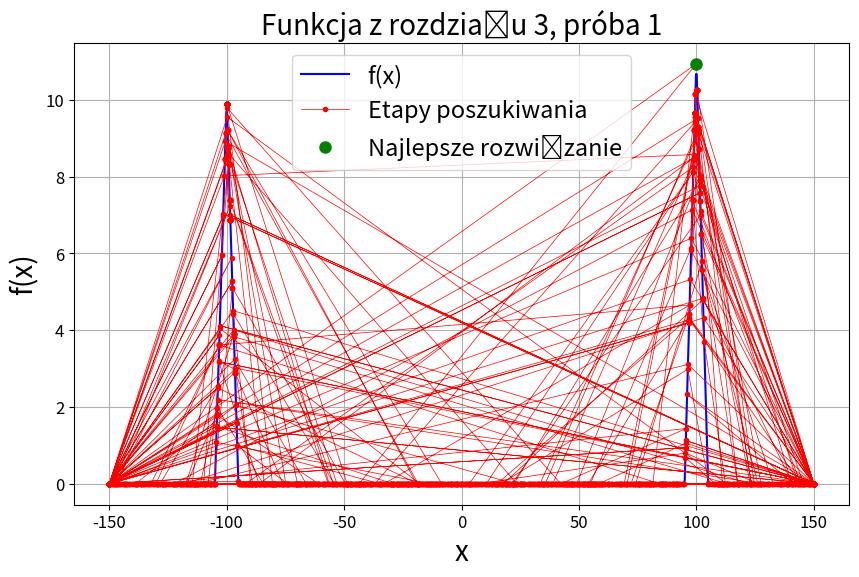
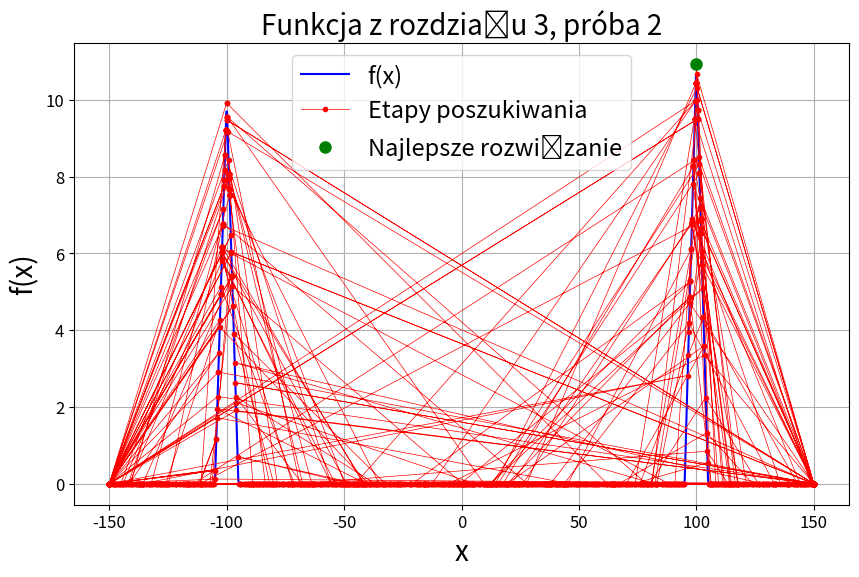
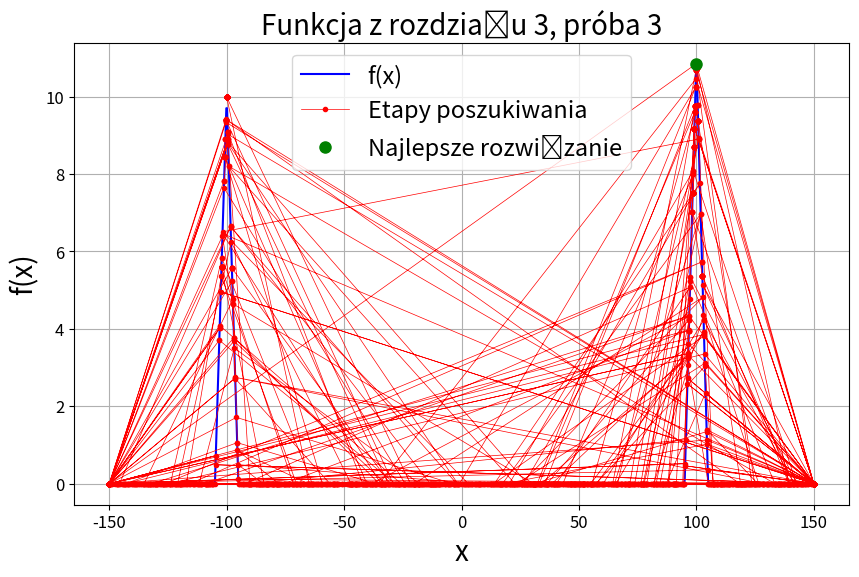
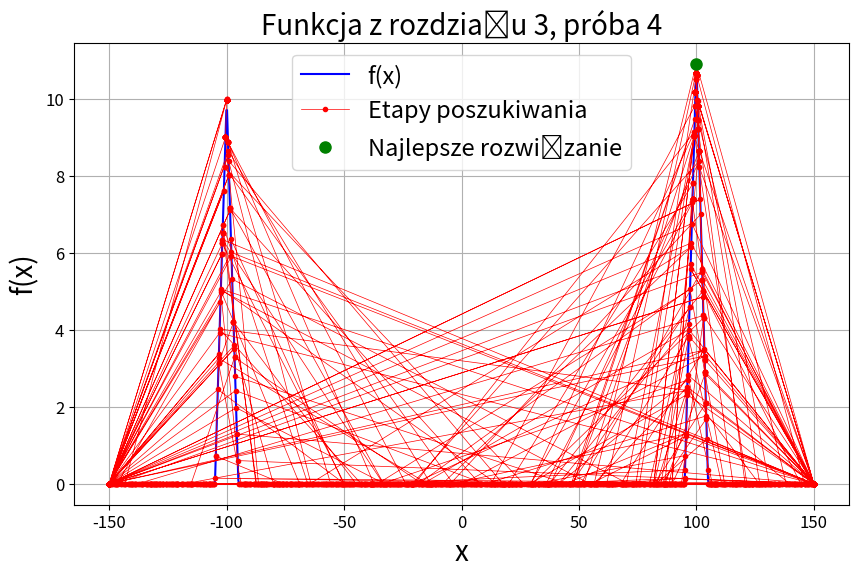
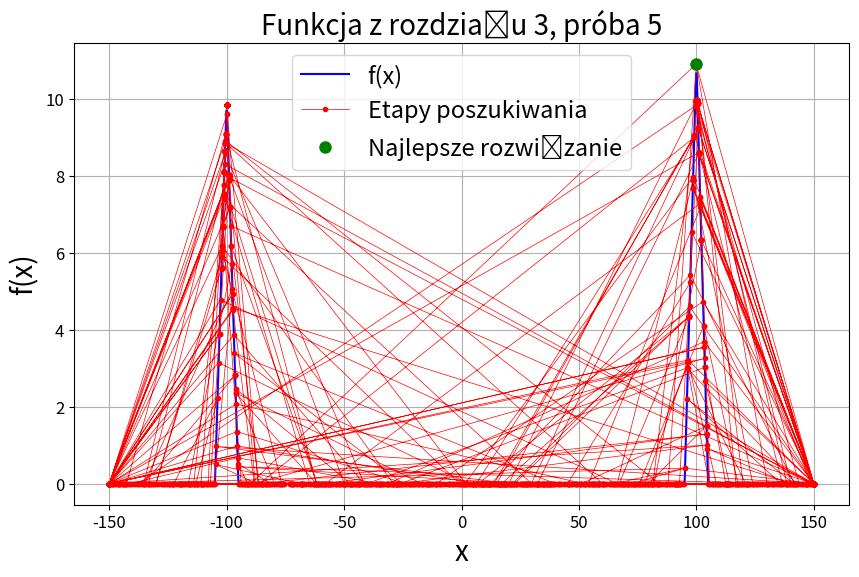
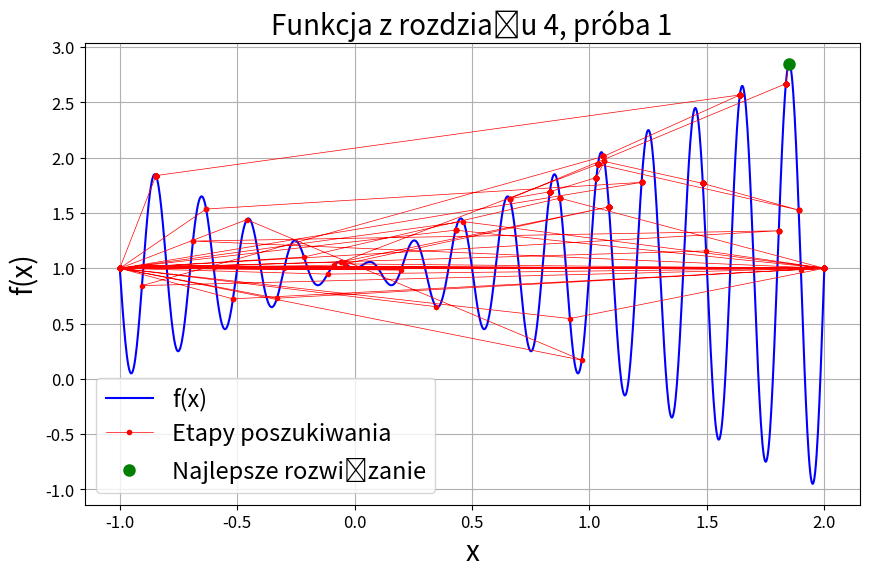
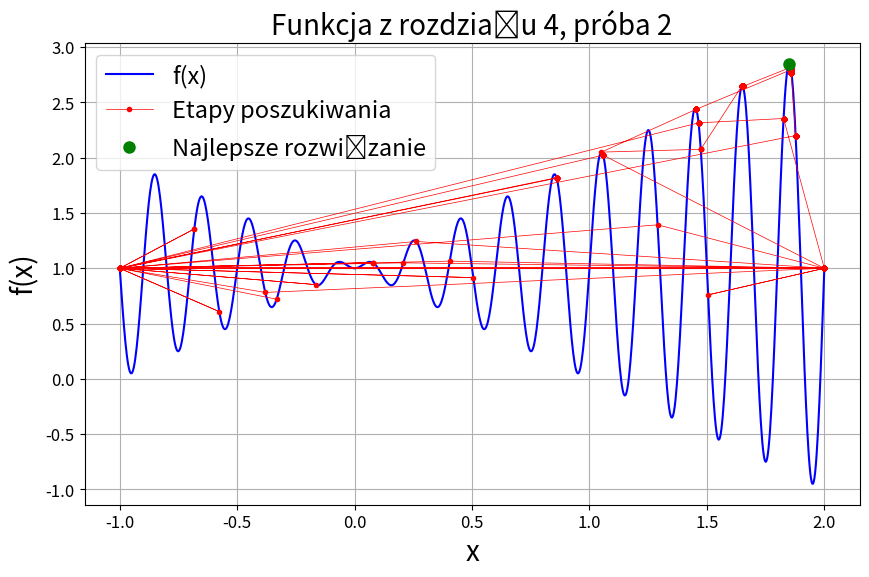
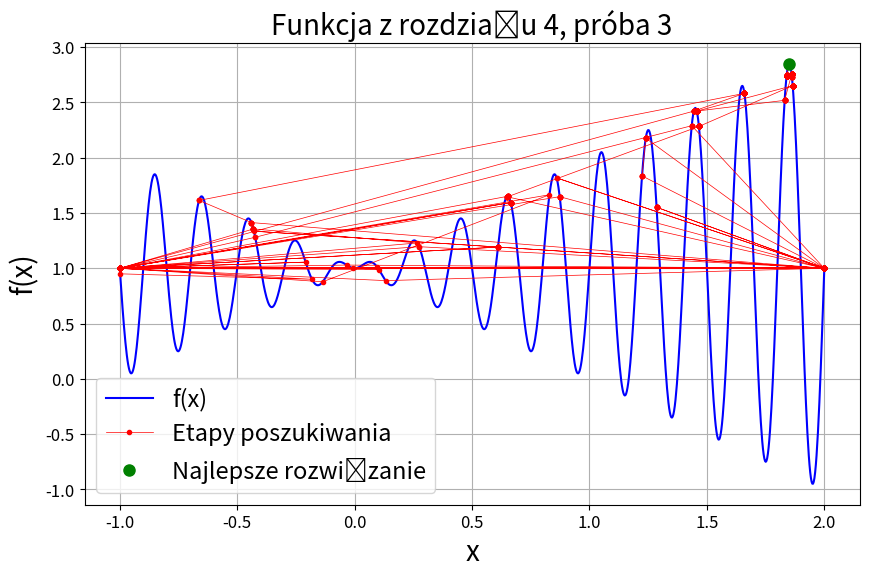
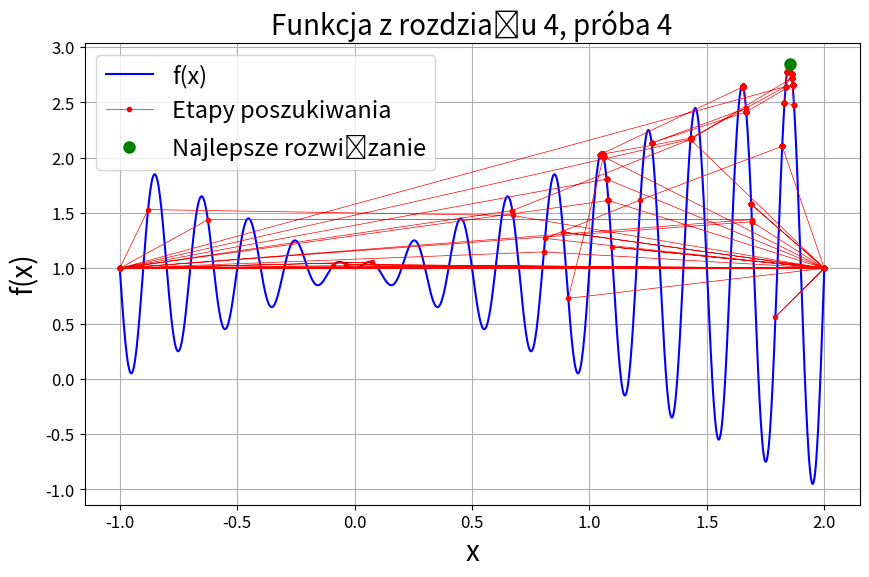
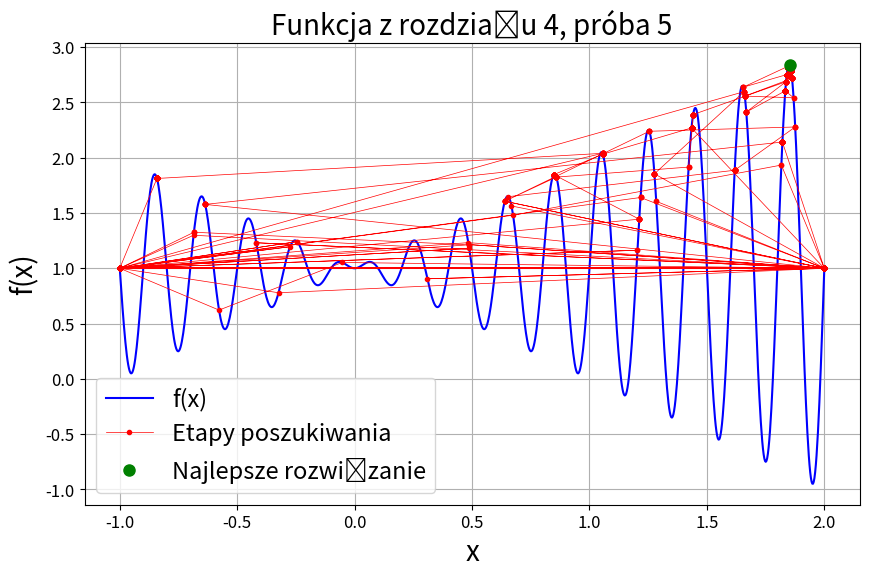

Write the Python code that produced these figures, in order.
import random
import math
import matplotlib.pyplot as plt
import numpy as np

def f(x, wybor):
    """
    Funkcja celu do optymalizacji.

    Parametry:
    - x: punkt, w którym obliczana jest wartość funkcji.
    - wybor: wybór funkcji ('A' lub 'B').

    Zwraca:
    - y: wartość funkcji w punkcie x.
    """
    if wybor == "A":  # Funkcja z rozdziału 3, przykład 1
        if -105 <= x <= -95:
            y = 10 - 2 * abs(x + 100)
        elif 95 <= x <= 105:
            y = 11 - 2.2 * abs(x - 100)
        else:
            y = 0
        return y
    elif wybor == "B":  # Funkcja z rozdziału 4, przykład 4
        y = x * math.sin(10 * math.pi * x) + 1
        return y
    else:
        print("Podano nieprawidłową wartość.")
        return None



def simulatedAnnealing(T, M, k, alfT, x1, x2, wybor):
    """
    Implementacja algorytmu symulowanego wyżarzania.

    Parametry:
    - T: początkowa temperatura.
    - M: liczba iteracji.
    - k: stała Boltzmanna.
    - alfT: współczynnik zmniejszania temperatury.
    - x1, x2: zakres poszukiwań.
    - wybor: wybór funkcji ('A' lub 'B').

    Zwraca:
    - s_best: najlepsze znalezione rozwiązanie.
    - f(s_best): wartość funkcji w najlepszym punkcie.
    - steps: lista kroków (punktów odwiedzonych przez algorytm).
    """
    s = random.uniform(x1, x2)
    s_best = s  
    steps = [(s, f(s, wybor))]
    
    for i in range(M):
        fs = f(s, wybor)

        sprim = s + random.uniform(-2*T, 2*T) 
        sprim = max(min(sprim, x2), x1)
        
        fsprim = f(sprim, wybor)
        delta = fsprim - fs
        if delta > 0:
            s = sprim
        else:
            z = random.uniform(0, 1)
            if z < math.exp(delta / (T * k)):                          
                s = sprim
        if f(s, wybor) > f(s_best, wybor):
            s_best = s

        steps.append((s, f(s, wybor)))  

        T *= alfT
    return s_best, f(s_best, wybor), steps



def plot_results(x_vals, y_vals, steps, title):
    """
    Funkcja do tworzenia wykresu funkcji i etapów poszukiwania.

    Parametry:
    - x_vals, y_vals: punkty do wykresu funkcji.
    - steps: lista kroków (punktów odwiedzonych przez algorytm).
    - title: tytuł wykresu.
    """
    # Tworzenie wykresu funkcji
    plt.figure(figsize=(10, 6))
    plt.plot(x_vals, y_vals, label='f(x)', color='blue')

    # Konwertowanie listy kroków na tablice NumPy
    steps = np.array(steps)
    steps_x = steps[:, 0]
    steps_y = steps[:, 1]

    # Rysowanie etapów poszukiwania z cieńszą linią
    plt.plot(steps_x, steps_y, 'o-', color='red', label='Etapy poszukiwania', markersize=3, linewidth=0.5)

    # Podkreślenie najlepszego znalezionego rozwiązania
    best_idx = np.argmax(steps_y)
    plt.plot(steps_x[best_idx], steps_y[best_idx], 'go', label='Najlepsze rozwiązanie', markersize=8)

    # Ustawienia wykresu z większymi etykietami
    plt.title(title, fontsize=20)
    plt.xlabel('x', fontsize=20)
    plt.ylabel('f(x)', fontsize=20)
    plt.legend(fontsize=17)
    plt.grid(True)

    # Zwiększenie rozmiaru oznaczeń osi (tick labels)
    plt.tick_params(axis='both', which='major', labelsize=12)

    plt.show()


# Parametry dla funkcji z rozdziału 3, przykład 1
T_3 = 500
alfT_3 = 0.999
k_3 = 0.1
M_3 = 3000
x1_3 = -150
x2_3 = 150

for i in range(1, 6):
    s_best, f_s_best, steps = simulatedAnnealing(T_3, M_3, k_3, alfT_3, x1_3, x2_3, "A")
    print(f"Wynik dla funkcji z rozdziału 3, próba {i}: x = {s_best:.4f}, f(x) = {f_s_best:.4f}")

    x_vals = np.linspace(x1_3, x2_3, 1000)
    y_vals = [f(x, "A") for x in x_vals]

    plot_results(x_vals, y_vals, steps, f'Funkcja z rozdziału 3, próba {i}')


# Parametry dla funkcji z rozdziału 4, przykład 4
T_4 = 5
alfT_4 = 0.997
k_4 = 0.1
M_4 = 1200
x1_4 = -1
x2_4 = 2

for i in range(1, 6):
    s_best, f_s_best, steps = simulatedAnnealing(T_4, M_4, k_4, alfT_4, x1_4, x2_4, "B")
    print(f"Wynik dla funkcji z rozdziału 4, próba {i}: x = {s_best:.4f}, f(x) = {f_s_best:.4f}")

    x_vals = np.linspace(x1_4, x2_4, 1000)
    y_vals = [f(x, "B") for x in x_vals]

    plot_results(x_vals, y_vals, steps, f'Funkcja z rozdziału 4, próba {i}')
